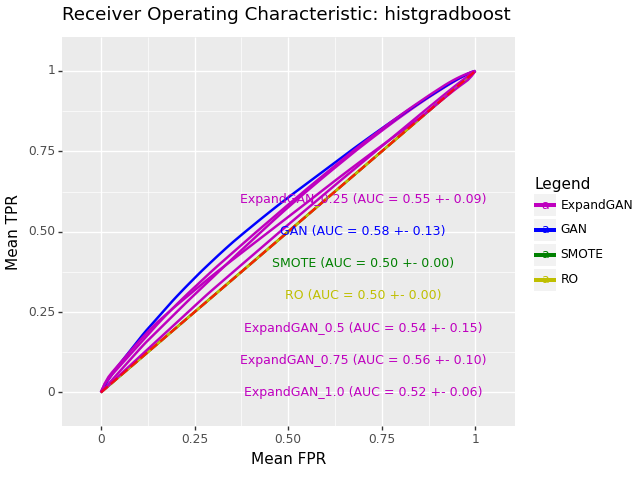

The data file committed next to this chart (first rows):
, impute_method, mean_roc_auc, mean_accuracy, sd_roc_auc, hyp, n_expand
0, ExpandGAN, 0.5527, 0.5456, 0.09278, HistGradientBoostingClassifier(learning_…, 0.25
0, GAN, 0.5776, 0.571, 0.1285, HistGradientBoostingClassifier(learning_…, 
0, SMOTE, 0.5, 0.492, 0.0, HistGradientBoostingClassifier(learning_…, 
0, RO, 0.5, 0.492, 0.0, HistGradientBoostingClassifier(learning_…, 
0, ExpandGAN, 0.5372, 0.5332, 0.1463, HistGradientBoostingClassifier(learning_…, 0.5
0, ExpandGAN, 0.5643, 0.5578, 0.1046, HistGradientBoostingClassifier(learning_…, 0.75
0, ExpandGAN, 0.5151, 0.5074, 0.05894, HistGradientBoostingClassifier(min_sampl…, 1.0
